pico-8 play session: hold → + tap 🅾

[t = 1 s] hold → ~1s, tap 🅾 ~2×
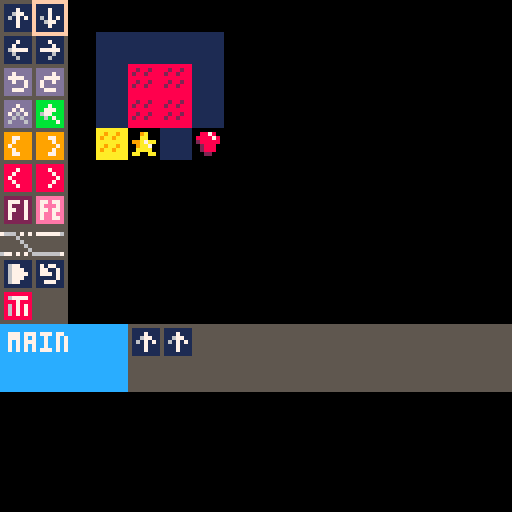
[t = 6 s] hold → ~6s, tap 🅾 ~10×
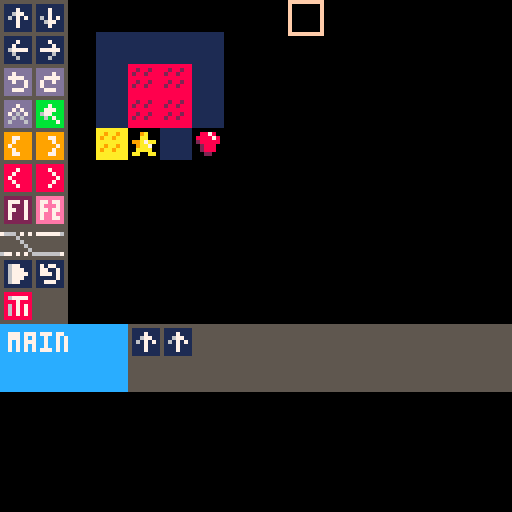

pico-8 cartridge
version 8
__lua__
-- picobot
-- studio krok
-- [redacted]
-- demake of bomberbot 

--globals
score=0
screen={}
screen.w=127
screen.h=127

states = { 
 splash = 0,
 program = 1,
 running = 2,
 completed = 3
}

state = states.splash

function init()		
end

function _update()
 if state == states.splash then
  update_splash()
 elseif state == states.program then
  update_program()
 elseif state == states.running then
  update_running()
 elseif state == states.completed then
  update_completed()
 end
end

function _draw()
 cls()
 if state == states.splash then
  draw_splash()
 elseif state == states.program then
  draw_program()
 elseif state == states.running then
  draw_running()
 elseif state == states.completed then
  draw_completed()
 end
end

-- on title screen

function update_splash()
 -- get input
 input_splash()
end

function input_splash()
 if btn(4) or btn(5) then
  state = states.program
 end

end

function draw_splash()
 local titletxt = "picobot"
 local starttxt = "press z to start"
 rectfill(0,0,screen.w, screen.h, 3)
 print(titletxt, hcenter(titletxt), screen.h/4, 10)
 print(starttxt, hcenter(starttxt), (screen.h/4)+(screen.h/2),7) 

 spr(0, 60, 60)
end


-- programming picobot
crsr_pos = {x=0, y=0, w=8, h=8, b=0, bl=20}

instructions = {}
actions = {'u', 'd', 'l', 'r', 'tl', 'tr', 'f', 'h', 'lo', 'lc', 'co', 'cc', 'f1', 'f2'}

function update_program()
 -- get input
 input_program()
 --update cursor
 crsr_pos.b += 1
 if crsr_pos.b>crsr_pos.bl then
  crsr_pos.b=0
 end
end

function input_program()
 if(btnp(0)) then
  movecrsr(-1, 0)
 elseif(btnp(1)) then
  movecrsr(1, 0)
 elseif(btnp(2)) then
  movecrsr(0, -1)
 elseif(btnp(3)) then
  movecrsr(0, 1)
 elseif(btnp(4)) then
  program_okay()
 elseif(btnp(5)) then

 end
end

function program_okay()
 if in_instruction() then
  add_instruction()
 elseif in_program() then

 end
end

function in_instruction()
 local x = crsr_pos.x
 local y = crsr_pos.y
 if x<2 and y<=6 then
  return true
 end
 return false
end


function add_instruction()
 local i = (crsr_pos.y * 2) + crsr_pos.x +1
 if(#instructions<20) then
  instructions[#instructions+1] = i
 end

end

function in_program()

end

function movecrsr(dx, dy)
 new_pos = {x=crsr_pos.x+dx, y=crsr_pos.y+dy, w=crsr_pos.w, h=crsr_pos.h, b=crsr_pos.b, bl=crsr_pos.bl}
 if isvalidpos(new_pos) then
  crsr_pos = new_pos
 end
end

function isvalidpos(pos) 
 if pos.x<0 or pos.y<0 then
  return false
 end

 return true
end

function draw_program()
 -- draw background
 -- draw instruction panel
 rectfill(0,0,16, 80, 5)
 map(0,0, 0, 0, 16, 16)
 -- draw map

 -- draw program panel
 rectfill(0, 81,127, 97, 12)
 rectfill(32,81,127, 97, 5)
 print('main', 2, 83,7)
 for i = 1,#instructions do
  draw_instruction(instructions[i], i)
 end

 -- draw instruction panel

 -- draw cursor
 if crsr_pos.b < (crsr_pos.bl/2) then
  rect(crsr_pos.x*8, crsr_pos.y*8, 8*crsr_pos.x+crsr_pos.w, 8*crsr_pos.y+crsr_pos.h, 7)
 else 
  rect(crsr_pos.x*8, crsr_pos.y*8, 8*crsr_pos.x+crsr_pos.w, 8*crsr_pos.y+crsr_pos.h, 15)
 end
end

function draw_instruction(instruction, i)
 row = flr((i-1)/10)
 col = ((i-1)-(row*10))
 spr(instruction+15, 32 + col*8, 81+row*8)
end


-- running the program
function update_running()

end

function draw_running()

end

-- completed the level
function update_completed()

end


-- {'u', 'd', 'l', 'r', 'tl', 'tr', 'f', 'h', 'lo', 'lc', 'co', 'cc', 'f1', 'f2'}
function draw_completed()
 
end



-- library functions
--- center align from: pico-8.wikia.com/wiki/centering_text
function hcenter(s)
 -- string length time   s the 
 -- pixels in a char's width
 -- cut in half and rounded down
 return (screen.w / 2)-flr((#s*4)/2)
end

function vcenter(s)
 -- string char's height
 -- cut in half and rounded down
 return (screen.h /2)-flr(5/2)
end
__gfx__
05666670056666700566667005666670056666700566667005666670056666700566667005666670056666700566667000000000000000000000000000000000
05166160051661600516616005666660056666600566666005661660056616600566166005616660056166600561666001111111011111110888888800000000
05666660056666600566666005666660056666600566666005666660056666600566666005666660056666600566666001677111017177110867777800000000
05588660055886600558866005566660055666600556666005566880055668800556688008866660088666600886666001677711017711710888788800000000
00056000000560000005600000056000000560000005600000066000000660000006600000066000000660000006600001677771017771710868787800000000
00656600006566000065660000556600005566000055660000056000000650000005600000065000000560000006500001677711011111710868787800000000
00056000000560000005600000056000000560000005600000066000000660000006600000066000000660000006600001677111011777110868787800000000
00600600000006000060000000600600000006000060000000066600000566000006650000666000006650000056600001111111011111110888888800000000
00000000000000000000000000000000000000000000000000000000000000000000000000000000000000000000000000000000000000000000000000000000
011111110111111101111111011111110ddddddd0ddddddd0ddddddd0bbbbbbb09999999099999990888888808888888022222220eeeeeee0000000000000000
011171110111711101117111011171110dd7dddd0dddd7dd0ddd7ddd0bbb7bbb09977999099977990888788808887888027772720e77e77e0000000000000000
011677110111711101171111011117110d7777dd0dd7777d0dd7d7dd0bb777bb09979999099997990887888808888788027222720e7eee7e0000000000000000
016171710161717101677771017777710dd7dd7d0d7dd7dd0d7d6d7d0b677bbb09799999099999790878888808888878027722720e77e77e0000000000000000
011171110116771101161111011116110ddddd7d0d7ddddd0dd6d6dd0bb6b7bb09979999099997990887888808888788027222720e7ee7ee0000000000000000
011171110111711101116111011161110dd777dd0dd777dd0d6ddd6d0bbbbb7b09977999099977990888788808887888027222720e7ee77e0000000000000000
011111110111111101111111011111110ddddddd0ddddddd0ddddddd0bbbbbbb09999999099999990888888808888888022222220eeeeeee0000000000000000
11111111aaaaaaaa8888888800000000000000000000000000000000000000000000000000000000000000000000000000000000000000000000000000000000
11111111aa9aa9aa882882880009a000008878000000000000000000000000000000000000000000000000000000000000000000000000000000000000000000
11111111a9aa9aaa82882888000aa000088887800000000000000000000000000000000000000000000000000000000000000000000000000000000000000000
11111111aaaaaaaa88888888099a7aa0028888800000000000000000000000000000000000000000000000000000000000000000000000000000000000000000
11111111aa9aa9aa88288288009aa700002888000000000000000000000000000000000000000000000000000000000000000000000000000000000000000000
11111111a9aa9aaa8288288800aaaa00002888000000000000000000000000000000000000000000000000000000000000000000000000000000000000000000
11111111aaaaaaaa888888880aa00aa0000220000000000000000000000000000000000000000000000000000000000000000000000000000000000000000000
11111111aaaaaaaa8888888800000000000000000000000000000000000000000000000000000000000000000000000000000000000000000000000000000000
55555555555555550000000000000000000000000000000000000000000000000000000000000000000000000000000000000000000000000000000000000000
55555555555555550000000000000000000000000000000000000000000000000000000000000000000000000000000000000000000000000000000000000000
76665757577777760000000000000000000000000000000000000000000000000000000000000000000000000000000000000000000000000000000000000000
55556555555555550000000000000000000000000000000000000000000000000000000000000000000000000000000000000000000000000000000000000000
55555655555555550000000000000000000000000000000000000000000000000000000000000000000000000000000000000000000000000000000000000000
55555565555555550000000000000000000000000000000000000000000000000000000000000000000000000000000000000000000000000000000000000000
55555556555555550000000000000000000000000000000000000000000000000000000000000000000000000000000000000000000000000000000000000000
67757575666666670000000000000000000000000000000000000000000000000000000000000000000000000000000000000000000000000000000000000000
55555555555555550000000000000000000000000000000000000000000000000000000000000000000000000000000000000000000000000000000000000000
11000000000000000000000000000000000000000000000000000000000000000000000000000000000000000000000000000000000000000000000000000000
cc000000000000000000000000000000000000000000000000000000000000000000000000000000000000000000000000000000000000000000000000000000
cb000000000000000000000000000000000000000000000000000000000000000000000000000000000000000000000000000000000000000000000000000000
99000000000000000000000000000000000000000000000000000000000000000000000000000000000000000000000000000000000000000000000000000000
aa000000000000000000000000000000000000000000000000000000000000000000000000000000000000000000000000000000000000000000000000000000
82000000000000000000000000000000000000000000000000000000000000000000000000000000000000000000000000000000000000000000000000000000
00000000000000000000000000000000000000000000000000000000000000000000000000000000000000000000000000000000000000000000000000000000
00000000000000000000000000000000000000000000000000000000000000000000000000000000000000000000000000000000000000000000000000000000
00000000000000000000000000000000000000000000000000000000000000000000000000000000000000000000000000000000000000000000000000000000
00000000000000000000000000000000000000000000000000000000000000000000000000000000000000000000000000000000000000000000000000000000
00000000000000000000000000000000000000000000000000000000000000000000000000000000000000000000000000000000000000000000000000000000
00000000000000000000000000000000000000000000000000000000000000000000000000000000000000000000000000000000000000000000000000000000
11111111111111110000000000000000000000000000000000000000000000000000000000000000000000000000000000000000000000000000000000000000
88888888888888880000000000000000000000000000000000000000000000000000000000000000000000000000000000000000000000000000000000000000
22222222222222220000000000000000000000000000000000000000000000000000000000000000000000000000000000000000000000000000000000000000
00000000000000000000000000000000000000000000000000000000000000000000000000000000000000000000000000000000000000000000000000000000
00000000000000000000000000000000000000000000000000000000000000000000000000000000000000000000000000000000000000000000000000000000
00000000000000000000000000000000000000000000000000000000000000000000000000000000000000000000000000000000000000000000000000000000
00000000000000000000000000000000000000000000000000000000000000000000000000000000000000000000000000000000000000000000000000000000
00000000000000000000000000000000000000000000000000000000000000000000000000000000000000000000000000000000000000000000000000000000
00000000000000000000000000000000000000000000000000000000000000000000000000000000000000000000000000000000000000000000000000000000
00000000000000000000000000000000000000000000000000000000000000000000000000000000000000000000000000000000000000000000000000000000
00000000000000000000000000000000000000000000000000000000000000000000000000000000000000000000000000000000000000000000000000000000
00000000000000000000000000000000000000000000000000000000000000000000000000000000000000000000000000000000000000000000000000000000
00000000000000000000000000000000000000000000000000000000000000000000000000000000000000000000000000000000000000000000000000000000
00000000000000000000000000000000000000000000000000000000000000000000000000000000000000000000000000000000000000000000000000000000
00000000000000000000000000000000000000000000000000000000000000000000000000000000000000000000000000000000000000000000000000000000
00000000000000000000000000000000000000000000000000000000000000000000000000000000000000000000000000000000000000000000000000000000
00000000000000000000000000000000000000000000000000000000000000000000000000000000000000000000000000000000000000000000000000000000
00000000000000000000000000000000000000000000000000000000000000000000000000000000000000000000000000000000000000000000000000000000
00000000000000000000000000000000000000000000000000000000000000000000000000000000000000000000000000000000000000000000000000000000
00000000000000000000000000000000000000000000000000000000000000000000000000000000000000000000000000000000000000000000000000000000
00000000000000000000000000000000000000000000000000000000000000000000000000000000000000000000000000000000000000000000000000000000
00000000000000000000000000000000000000000000000000000000000000000000000000000000000000000000000000000000000000000000000000000000
00000000000000000000000000000000000000000000000000000000000000000000000000000000000000000000000000000000000000000000000000000000
00000000000000000000000000000000000000000000000000000000000000000000000000000000000000000000000000000000000000000000000000000000
00000000000000000000000000000000000000000000000000000000000000000000000000000000000000000000000000000000000000000000000000000000
00000000000000000000000000000000000000000000000000000000000000000000000000000000000000000000000000000000000000000000000000000000
00000000000000000000000000000000000000000000000000000000000000000000000000000000000000000000000000000000000000000000000000000000
00000000000000000000000000000000000000000000000000000000000000000000000000000000000000000000000000000000000000000000000000000000
00000000000000000000000000000000000000000000000000000000000000000000000000000000000000000000000000000000000000000000000000000000
00000000000000000000000000000000000000000000000000000000000000000000000000000000000000000000000000000000000000000000000000000000
00000000000000000000000000000000000000000000000000000000000000000000000000000000000000000000000000000000000000000000000000000000
00000000000000000000000000000000000000000000000000000000000000000000000000000000000000000000000000000000000000000000000000000000
00000000000000000000000000000000000000000000000000000000000000000000000000000000000000000000000000000000000000000000000000000000
00000000000000000000000000000000000000000000000000000000000000000000000000000000000000000000000000000000000000000000000000000000
00000000000000000000000000000000000000000000000000000000000000000000000000000000000000000000000000000000000000000000000000000000
00000000000000000000000000000000000000000000000000000000000000000000000000000000000000000000000000000000000000000000000000000000
00000000000000000000000000000000000000000000000000000000000000000000000000000000000000000000000000000000000000000000000000000000
00000000000000000000000000000000000000000000000000000000000000000000000000000000000000000000000000000000000000000000000000000000
00000000000000000000000000000000000000000000000000000000000000000000000000000000000000000000000000000000000000000000000000000000
00000000000000000000000000000000000000000000000000000000000000000000000000000000000000000000000000000000000000000000000000000000
00000000000000000000000000000000000000000000000000000000000000000000000000000000000000000000000000000000000000000000000000000000
00000000000000000000000000000000000000000000000000000000000000000000000000000000000000000000000000000000000000000000000000000000
00000000000000000000000000000000000000000000000000000000000000000000000000000000000000000000000000000000000000000000000000000000
00000000000000000000000000000000000000000000000000000000000000000000000000000000000000000000000000000000000000000000000000000000
00000000000000000000000000000000000000000000000000000000000000000000000000000000000000000000000000000000000000000000000000000000
00000000000000000000000000000000000000000000000000000000000000000000000000000000000000000000000000000000000000000000000000000000
00000000000000000000000000000000000000000000000000000000000000000000000000000000000000000000000000000000000000000000000000000000
00000000000000000000000000000000000000000000000000000000000000000000000000000000000000000000000000000000000000000000000000000000
00000000000000000000000000000000000000000000000000000000000000000000000000000000000000000000000000000000000000000000000000000000
00000000000000000000000000000000000000000000000000000000000000000000000000000000000000000000000000000000000000000000000000000000
00000000000000000000000000000000000000000000000000000000000000000000000000000000000000000000000000000000000000000000000000000000
00000000000000000000000000000000000000000000000000000000000000000000000000000000000000000000000000000000000000000000000000000000
00000000000000000000000000000000000000000000000000000000000000000000000000000000000000000000000000000000000000000000000000000000
00000000000000000000000000000000000000000000000000000000000000000000000000000000000000000000000000000000000000000000000000000000
00000000000000000000000000000000000000000000000000000000000000000000000000000000000000000000000000000000000000000000000000000000
00000000000000000000000000000000000000000000000000000000000000000000000000000000000000000000000000000000000000000000000000000000
00000000000000000000000000000000000000000000000000000000000000000000000000000000000000000000000000000000000000000000000000000000
00000000000000000000000000000000000000000000000000000000000000000000000000000000000000000000000000000000000000000000000000000000
00000000000000000000000000000000000000000000000000000000000000000000000000000000000000000000000000000000000000000000000000000000
00000000000000000000000000000000000000000000000000000000000000000000000000000000000000000000000000000000000000000000000000000000
00000000000000000000000000000000000000000000000000000000000000000000000000000000000000000000000000000000000000000000000000000000
00000000000000000000000000000000000000000000000000000000000000000000000000000000000000000000000000000000000000000000000000000000
00000000000000000000000000000000000000000000000000000000000000000000000000000000000000000000000000000000000000000000000000000000
00000000000000000000000000000000000000000000000000000000000000000000000000000000000000000000000000000000000000000000000000000000
00000000000000000000000000000000000000000000000000000000000000000000000000000000000000000000000000000000000000000000000000000000
00000000000000000000000000000000000000000000000000000000000000000000000000000000000000000000000000000000000000000000000000000000
00000000000000000000000000000000000000000000000000000000000000000000000000000000000000000000000000000000000000000000000000000000
00000000000000000000000000000000000000000000000000000000000000000000000000000000000000000000000000000000000000000000000000000000
00000000000000000000000000000000000000000000000000000000000000000000000000000000000000000000000000000000000000000000000000000000
00000000000000000000000000000000000000000000000000000000000000000000000000000000000000000000000000000000000000000000000000000000
00000000000000000000000000000000000000000000000000000000000000000000000000000000000000000000000000000000000000000000000000000000
00000000000000000000000000000000000000000000000000000000000000000000000000000000000000000000000000000000000000000000000000000000
00000000000000000000000000000000000000000000000000000000000000000000000000000000000000000000000000000000000000000000000000000000
00000000000000000000000000000000000000000000000000000000000000000000000000000000000000000000000000000000000000000000000000000000
00000000000000000000000000000000000000000000000000000000000000000000000000000000000000000000000000000000000000000000000000000000
00000000000000000000000000000000000000000000000000000000000000000000000000000000000000000000000000000000000000000000000000000000
00000000000000000000000000000000000000000000000000000000000000000000000000000000000000000000000000000000000000000000000000000000
00000000000000000000000000000000000000000000000000000000000000000000000000000000000000000000000000000000000000000000000000000000
00000000000000000000000000000000000000000000000000000000000000000000000000000000000000000000000000000000000000000000000000000000
00000000000000000000000000000000000000000000000000000000000000000000000000000000000000000000000000000000000000000000000000000000
00000000000000000000000000000000000000000000000000000000000000000000000000000000000000000000000000000000000000000000000000000000
00000000000000000000000000000000000000000000000000000000000000000000000000000000000000000000000000000000000000000000000000000000
00000000000000000000000000000000000000000000000000000000000000000000000000000000000000000000000000000000000000000000000000000000
__gff__
0000000000000000000000000000000000000000000000000000000000000000000000000000000000000000000000000000000000000000000000000000000000000000000000000000000000000000000000000000000000000000000000000000000000000000000000000000000000000000000000000000000000000000
0000000000000000000000000000000000000000000000000000000000000000000000000000000000000000000000000000000000000000000000000000000000000000000000000000000000000000000000000000000000000000000000000000000000000000000000000000000000000000000000000000000000000000
__map__
1011000000000000000000000000000000000000000000000000000000000000000000000000000000000000000000000000000000000000000000000000000000000000000000000000000000000000000000000000000000000000000000000000000000000000000000000000000000000000000000000000000000000000
1213002020202000000000000000000000000000000000000000000000000000000000000000000000000000000000000000000000000000000000000000000000000000000000000000000000000000000000000000000000000000000000000000000000000000000000000000000000000000000000000000000000000000
1415002022222000000000000000000000000000000000000000000000000000000000000000000000000000000000000000000000000000000000000000000000000000000000000000000000000000000000000000000000000000000000000000000000000000000000000000000000000000000000000000000000000000
1617002022222000000000000000000000000000000000000000000000000000000000000000000000000000000000000000000000000000000000000000000000000000000000000000000000000000000000000000000000000000000000000000000000000000000000000000000000000000000000000000000000000000
1819002123202400000000000000000000000000000000000000000000000000000000000000000000000000000000000000000000000000000000000000000000000000000000000000000000000000000000000000000000000000000000000000000000000000000000000000000000000000000000000000000000000000
1a1b000000000000000000000000000000000000000000000000000000000000000000000000000000000000000000000000000000000000000000000000000000000000000000000000000000000000000000000000000000000000000000000000000000000000000000000000000000000000000000000000000000000000
1c1d000000000000000000000000000000000000000000000000000000000000000000000000000000000000000000000000000000000000000000000000000000000000000000000000000000000000000000000000000000000000000000000000000000000000000000000000000000000000000000000000000000000000
3031000000000000000000000000000000000000000000000000000000000000000000000000000000000000000000000000000000000000000000000000000000000000000000000000000000000000000000000000000000000000000000000000000000000000000000000000000000000000000000000000000000000000
0c0d000000000000000000000000000000000000000000000000000000000000000000000000000000000000000000000000000000000000000000000000000000000000000000000000000000000000000000000000000000000000000000000000000000000000000000000000000000000000000000000000000000000000
0e00000000000000000000000000000000000000000000000000000000000000000000000000000000000000000000000000000000000000000000000000000000000000000000000000000000000000000000000000000000000000000000000000000000000000000000000000000000000000000000000000000000000000
0000000000000000000000000000000000000000000000000000000000000000000000000000000000000000000000000000000000000000000000000000000000000000000000000000000000000000000000000000000000000000000000000000000000000000000000000000000000000000000000000000000000000000
0000000000000000000000000000000000000000000000000000000000000000000000000000000000000000000000000000000000000000000000000000000000000000000000000000000000000000000000000000000000000000000000000000000000000000000000000000000000000000000000000000000000000000
0000000000000000000000000000000000000000000000000000000000000000000000000000000000000000000000000000000000000000000000000000000000000000000000000000000000000000000000000000000000000000000000000000000000000000000000000000000000000000000000000000000000000000
0000000000000000000000000000000000000000000000000000000000000000000000000000000000000000000000000000000000000000000000000000000000000000000000000000000000000000000000000000000000000000000000000000000000000000000000000000000000000000000000000000000000000000
0000000000000000000000000000000000000000000000000000000000000000000000000000000000000000000000000000000000000000000000000000000000000000000000000000000000000000000000000000000000000000000000000000000000000000000000000000000000000000000000000000000000000000
0000000000000000000000000000000000000000000000000000000000000000000000000000000000000000000000000000000000000000000000000000000000000000000000000000000000000000000000000000000000000000000000000000000000000000000000000000000000000000000000000000000000000000
0000000000000000000000000000000000000000000000000000000000000000000000000000000000000000000000000000000000000000000000000000000000000000000000000000000000000000000000000000000000000000000000000000000000000000000000000000000000000000000000000000000000000000
0000000000000000000000000000000000000000000000000000000000000000000000000000000000000000000000000000000000000000000000000000000000000000000000000000000000000000000000000000000000000000000000000000000000000000000000000000000000000000000000000000000000000000
0000000000000000000000000000000000000000000000000000000000000000000000000000000000000000000000000000000000000000000000000000000000000000000000000000000000000000000000000000000000000000000000000000000000000000000000000000000000000000000000000000000000000000
0000000000000000000000000000000000000000000000000000000000000000000000000000000000000000000000000000000000000000000000000000000000000000000000000000000000000000000000000000000000000000000000000000000000000000000000000000000000000000000000000000000000000000
0000000000000000000000000000000000000000000000000000000000000000000000000000000000000000000000000000000000000000000000000000000000000000000000000000000000000000000000000000000000000000000000000000000000000000000000000000000000000000000000000000000000000000
0000000000000000000000000000000000000000000000000000000000000000000000000000000000000000000000000000000000000000000000000000000000000000000000000000000000000000000000000000000000000000000000000000000000000000000000000000000000000000000000000000000000000000
0000000000000000000000000000000000000000000000000000000000000000000000000000000000000000000000000000000000000000000000000000000000000000000000000000000000000000000000000000000000000000000000000000000000000000000000000000000000000000000000000000000000000000
0000000000000000000000000000000000000000000000000000000000000000000000000000000000000000000000000000000000000000000000000000000000000000000000000000000000000000000000000000000000000000000000000000000000000000000000000000000000000000000000000000000000000000
0000000000000000000000000000000000000000000000000000000000000000000000000000000000000000000000000000000000000000000000000000000000000000000000000000000000000000000000000000000000000000000000000000000000000000000000000000000000000000000000000000000000000000
0000000000000000000000000000000000000000000000000000000000000000000000000000000000000000000000000000000000000000000000000000000000000000000000000000000000000000000000000000000000000000000000000000000000000000000000000000000000000000000000000000000000000000
0000000000000000000000000000000000000000000000000000000000000000000000000000000000000000000000000000000000000000000000000000000000000000000000000000000000000000000000000000000000000000000000000000000000000000000000000000000000000000000000000000000000000000
0000000000000000000000000000000000000000000000000000000000000000000000000000000000000000000000000000000000000000000000000000000000000000000000000000000000000000000000000000000000000000000000000000000000000000000000000000000000000000000000000000000000000000
0000000000000000000000000000000000000000000000000000000000000000000000000000000000000000000000000000000000000000000000000000000000000000000000000000000000000000000000000000000000000000000000000000000000000000000000000000000000000000000000000000000000000000
0000000000000000000000000000000000000000000000000000000000000000000000000000000000000000000000000000000000000000000000000000000000000000000000000000000000000000000000000000000000000000000000000000000000000000000000000000000000000000000000000000000000000000
0000000000000000000000000000000000000000000000000000000000000000000000000000000000000000000000000000000000000000000000000000000000000000000000000000000000000000000000000000000000000000000000000000000000000000000000000000000000000000000000000000000000000000
0000000000000000000000000000000000000000000000000000000000000000000000000000000000000000000000000000000000000000000000000000000000000000000000000000000000000000000000000000000000000000000000000000000000000000000000000000000000000000000000000000000000000000
